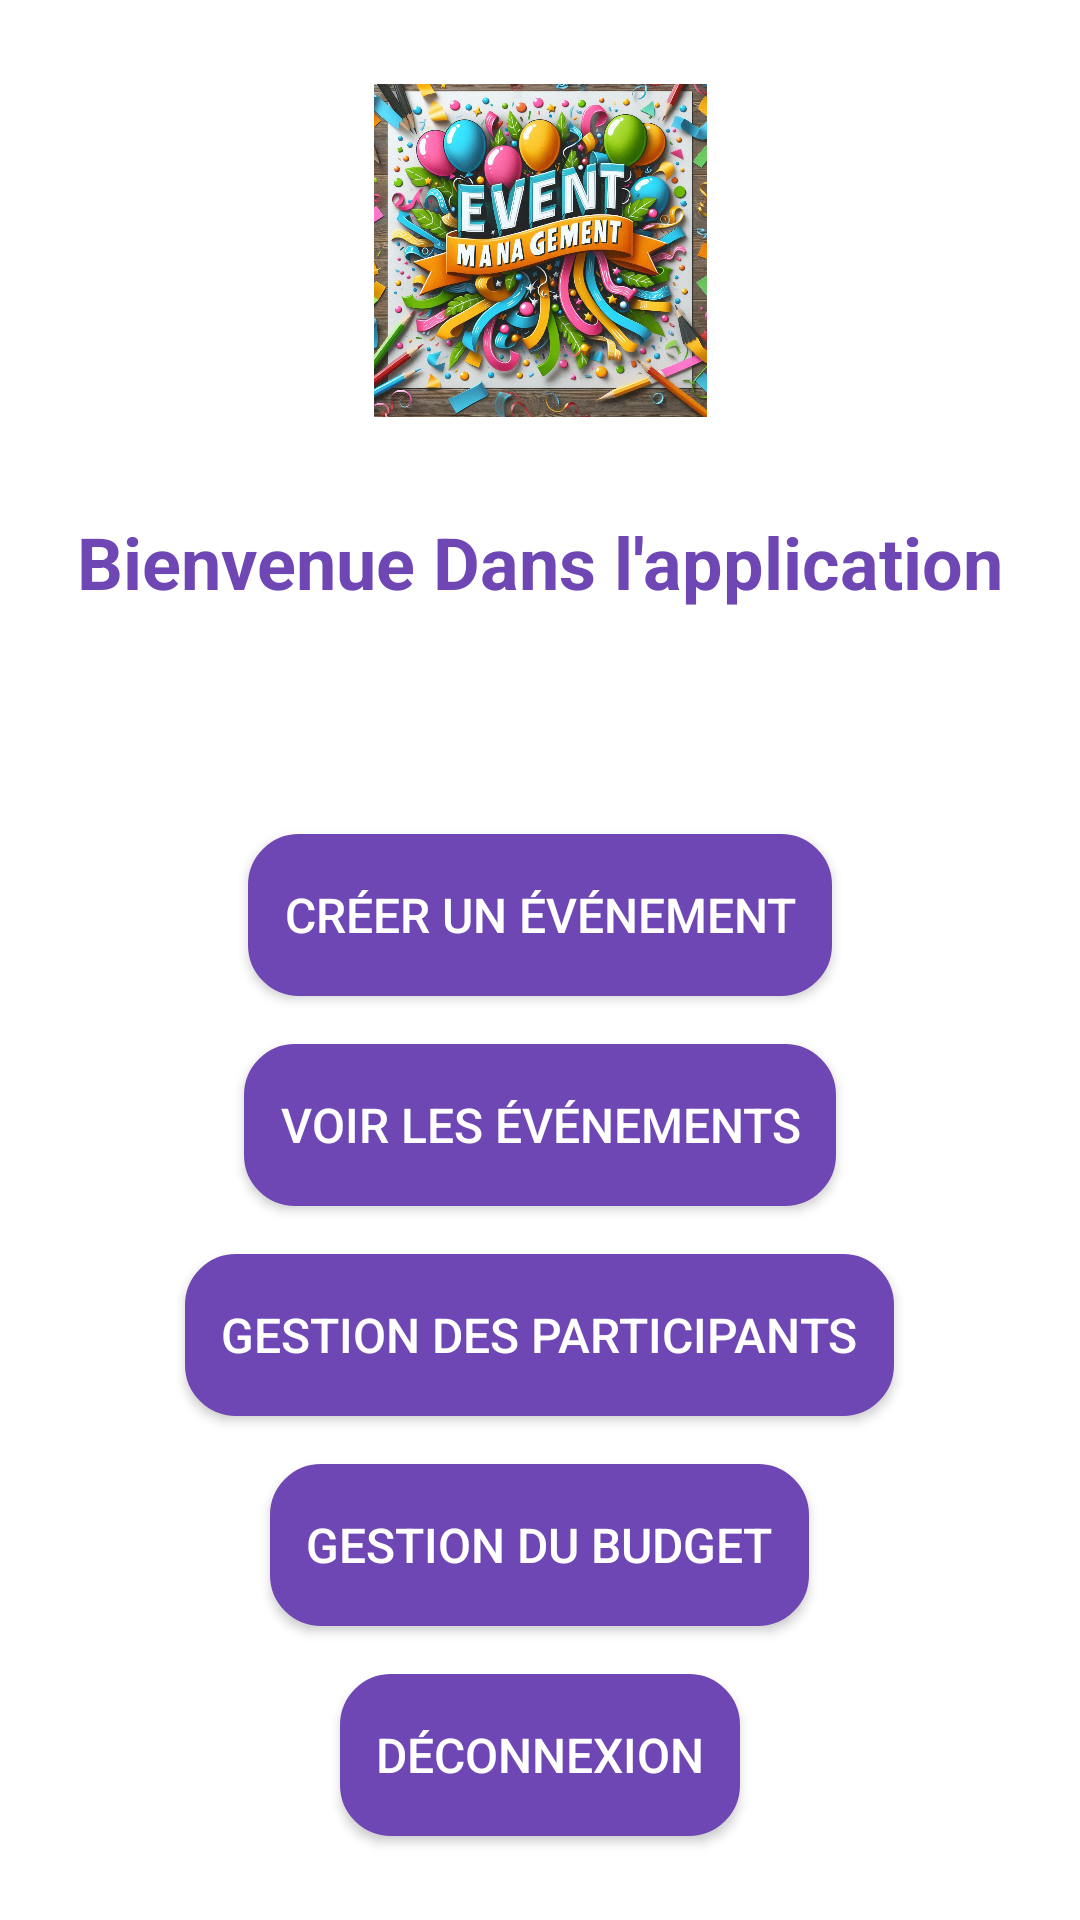

Android layout source for this screen:
<!-- AndroidManifest.xml: application theme Theme.GestionEvennement -->
<!-- res/layout/activity_home.xml -->
<?xml version="1.0" encoding="utf-8"?>

<LinearLayout xmlns:android="http://schemas.android.com/apk/res/android"
    android:layout_width="match_parent"
    android:layout_height="match_parent"
    android:orientation="vertical"
    android:gravity="center"
    android:padding="16dp"
    android:background="@drawable/background">

    <ImageView
        android:layout_width="258dp"
        android:layout_height="111dp"
        android:layout_marginBottom="32dp"
        android:contentDescription="Logo de l'application"
        android:src="@drawable/im1" />

    <TextView
        android:layout_width="wrap_content"
        android:layout_height="75dp"
        android:layout_marginBottom="32dp"
        android:textColor="@color/button_background"
        android:text="Bienvenue Dans l'application"
        android:textSize="24sp"
        android:textStyle="bold" />

    <Button
        android:id="@+id/buttonCreateEvent"
        android:layout_width="wrap_content"
        android:layout_height="wrap_content"
        android:text="Créer un événement"
        android:backgroundTint="@color/button_background"
        android:layout_marginBottom="16dp"
        style="@style/CustomButtonStyle"/>

    <Button
        android:id="@+id/buttonViewEvents"
        android:layout_width="wrap_content"
        android:layout_height="wrap_content"
        android:text="Voir les événements"
        android:backgroundTint="@color/button_background"
        android:layout_marginBottom="16dp"
        style="@style/CustomButtonStyle"/>

    <Button
        android:id="@+id/buttonGuestManagement"
        style="@style/CustomButtonStyle"
        android:layout_width="wrap_content"
        android:layout_height="wrap_content"
        android:layout_marginBottom="16dp"
        android:backgroundTint="@color/button_background"
        android:text="Gestion des participants" />

    <Button
        android:id="@+id/buttonBudgetManagement"
        style="@style/CustomButtonStyle"
        android:layout_width="wrap_content"
        android:layout_height="wrap_content"
        android:layout_marginBottom="16dp"
        android:backgroundTint="@color/button_background"
        android:text="Gestion du budget" />

    <Button
        android:id="@+id/buttonLogout"
        android:backgroundTint="@color/button_background"
        android:layout_width="wrap_content"
        android:layout_height="wrap_content"
        android:text="Déconnexion"
        style="@style/CustomButtonStyle"
        />

</LinearLayout>
<!-- resources referenced by this layout -->
<resources>
  <color name="button_background">#6E47B5</color>
  <!-- drawable im1: png bitmap (drawable, 246915 bytes) -->
  <style name="CustomButtonStyle">
          <item name="android:background">@drawable/button_background</item>
          <item name="android:padding">12dp</item>
          <item name="android:textColor">@color/button_text_color</item>
          <item name="android:textSize">16sp</item>
          
      </style>
  <style name="Theme.GestionEvennement" parent="Theme.MaterialComponents.DayNight.DarkActionBar">
          
          <item name="colorPrimary">@color/purple_500</item>
          <item name="colorPrimaryVariant">@color/purple_700</item>
          <item name="colorOnPrimary">@color/white</item>
          
          <item name="colorSecondary">@color/teal_200</item>
          <item name="colorSecondaryVariant">@color/teal_700</item>
          <item name="colorOnSecondary">@color/black</item>
          
          <item name="android:statusBarColor">?attr/colorPrimaryVariant</item>
          
      </style>
  <!-- drawable button_background (drawable) -->
  <ripple xmlns:android="http://schemas.android.com/apk/res/android"
      android:color="?attr/colorControlHighlight">
      <item>
          <shape android:shape="rectangle">
              <solid android:color="@color/button_background" />
              <corners android:radius="16dp" />
              <padding
                  android:left="16dp"
                  android:top="8dp"
                  android:right="16dp"
                  android:bottom="8dp" />
              <size android:height="54dp"/>
              <stroke
                  android:width="2dp"
                  android:color="@color/button_stroke_color"/>
          </shape>
      </item>
  </ripple>
  <color name="button_text_color">#FFFFFF</color>
  <color name="purple_500">#432470</color>
  <color name="purple_700">#6F49B3</color>
  <color name="white">#FFFFFFFF</color>
  <color name="teal_200">#FF03DAC5</color>
  <color name="teal_700">#FF018786</color>
  <color name="black">#FF000000</color>
  <color name="button_stroke_color">#673AB7</color>
</resources>
